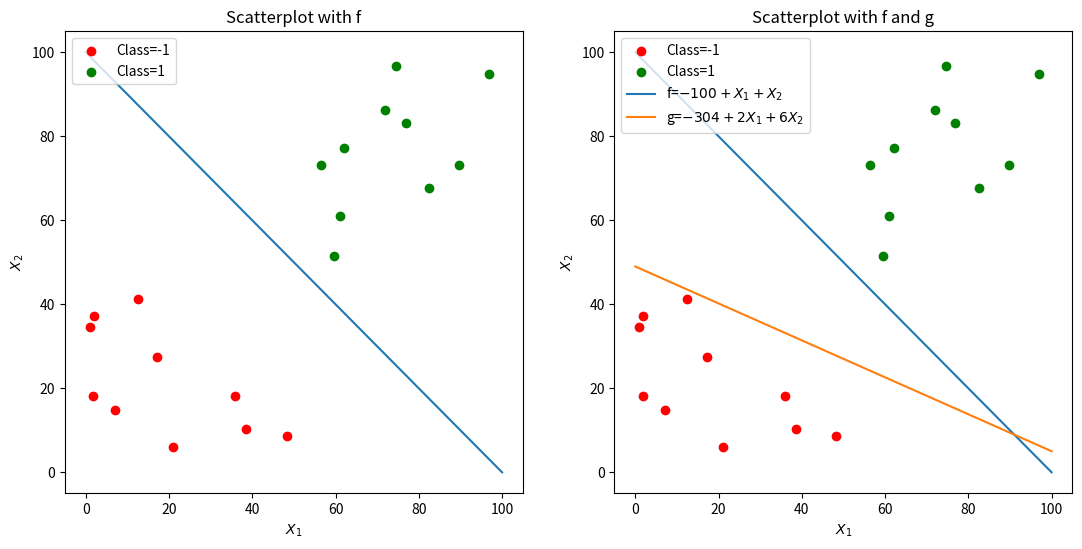
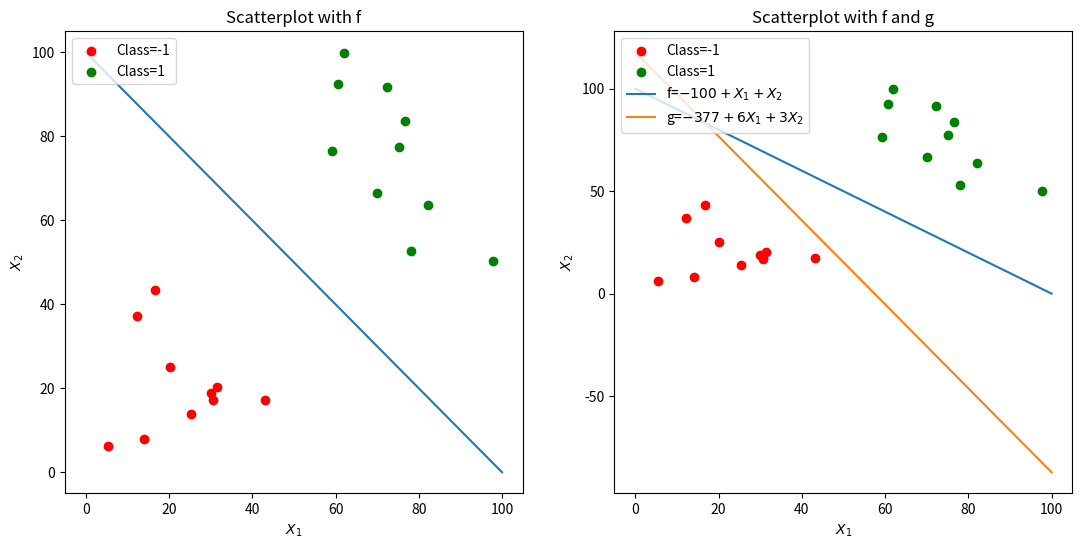
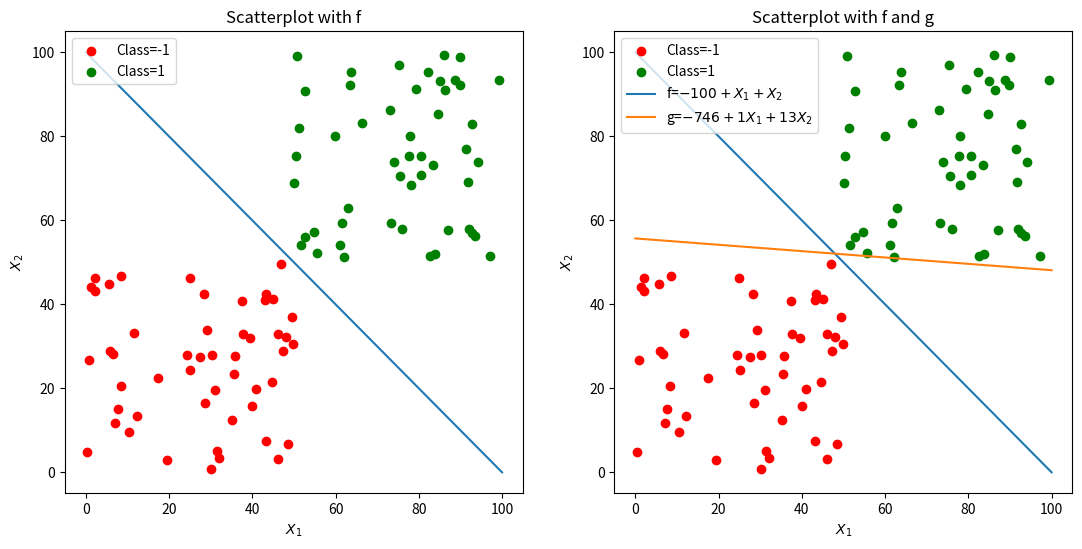
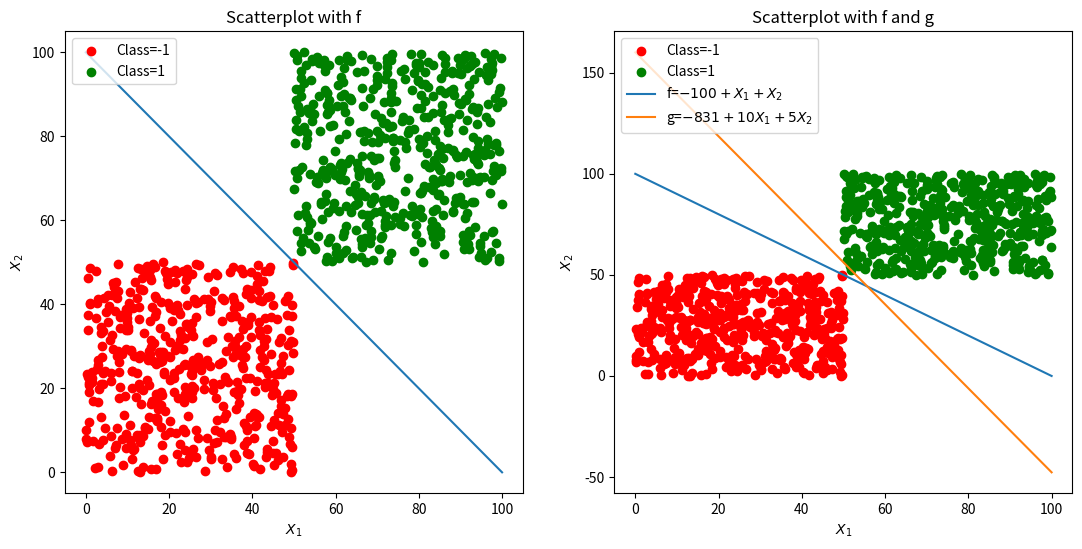
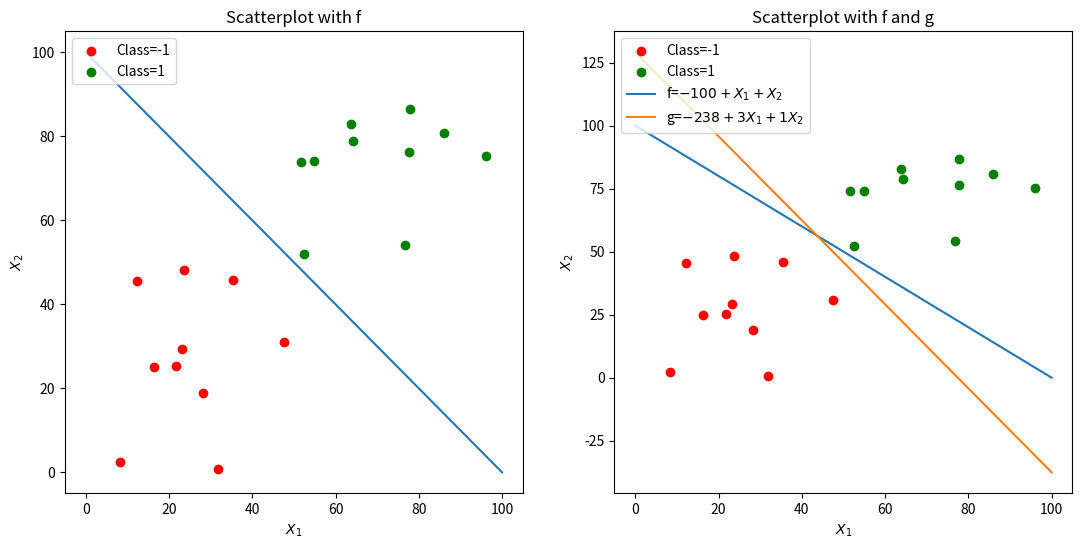
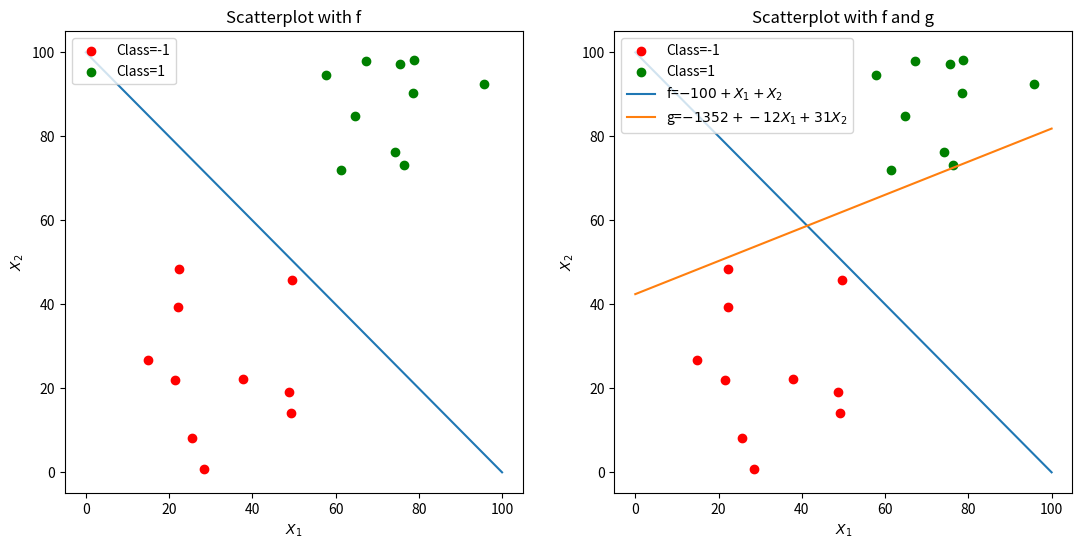
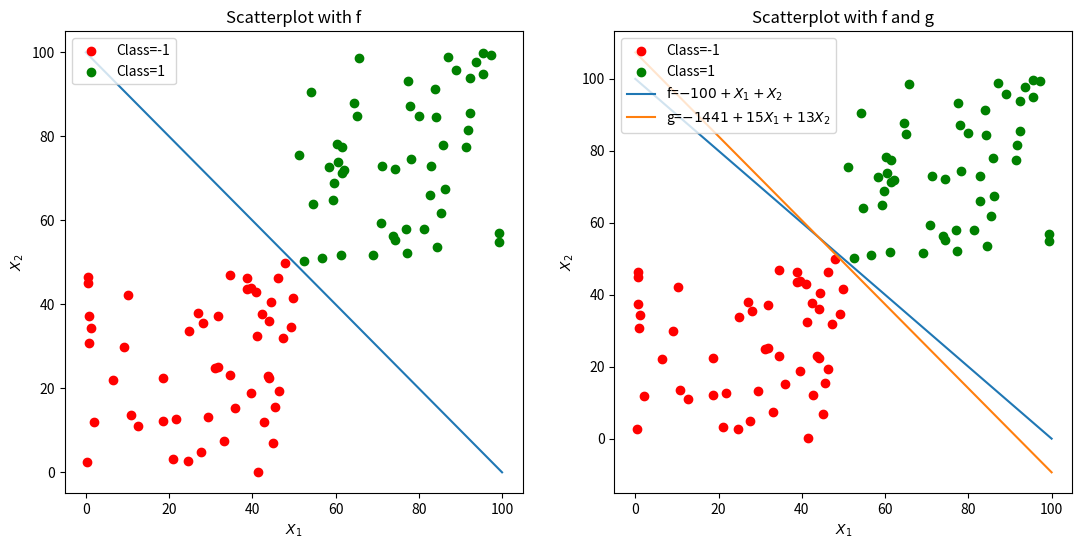
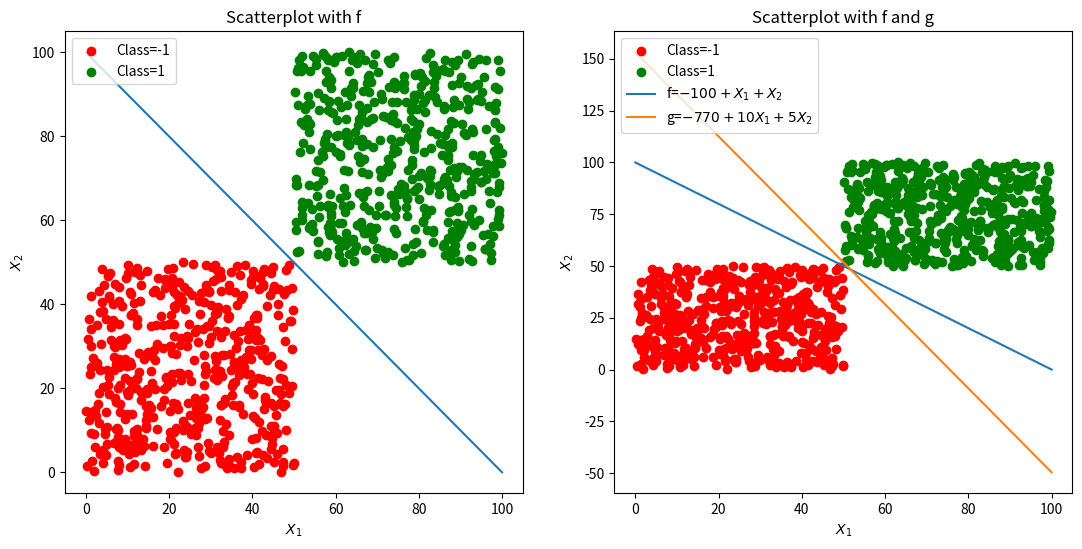
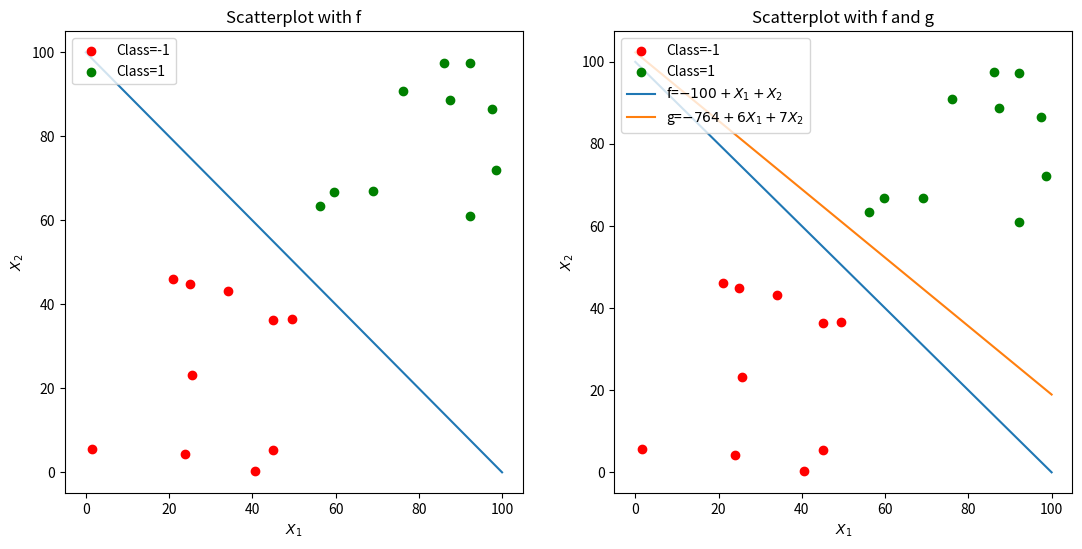
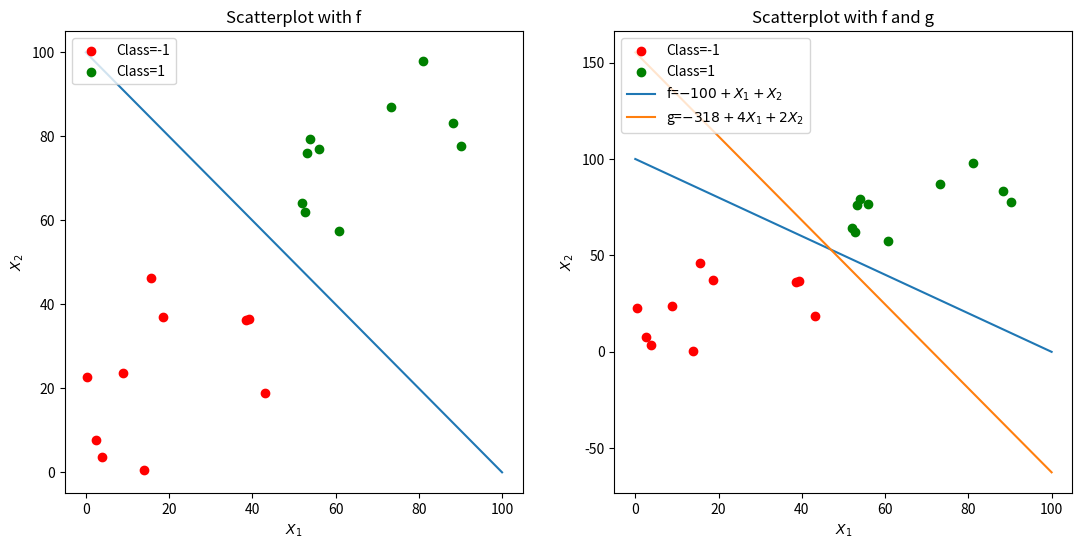
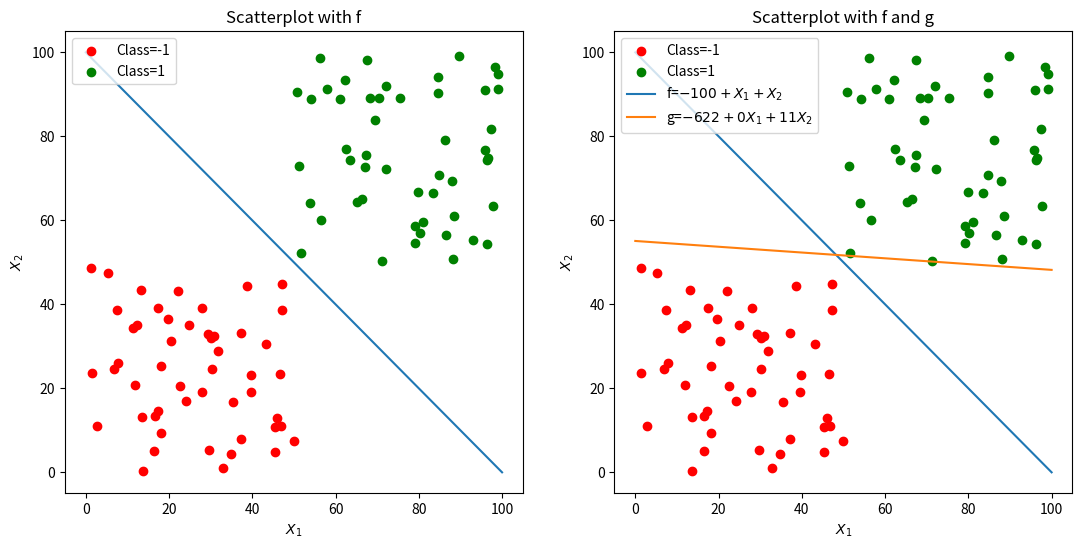
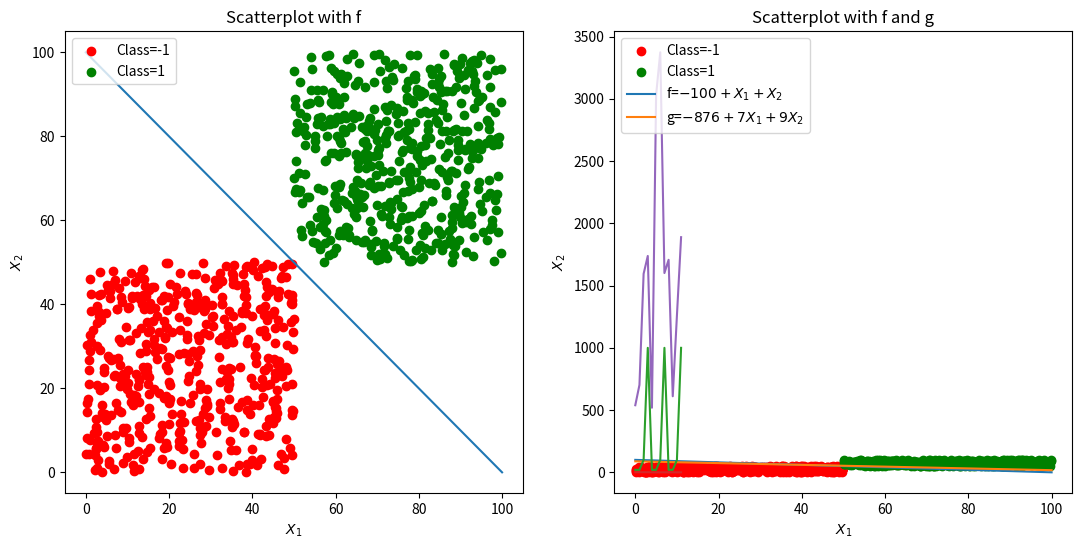

The matplotlib source for these figures, in order:
# -*- coding: utf-8 -*-
"""
Created on Fri Oct 23 19:56:08 2020

[redacted]
"""

import numpy as np
import random
import matplotlib.pyplot as plt
import warnings 

warnings.filterwarnings('ignore')

class PerceptronDemo:
    #初始化实例数、学习率、权重
    def __init__(self,sample_size, l_rate):
        self.sample_size = sample_size
        self.half_sample = (int) (self.sample_size/2)
        self.l_rate = l_rate
        self.w = np.random.rand(1,2)
        self.b = np.random.rand()
        self.iter_number = 0        
        
    #随机生成线性可分的数据集
    def generate_data(self):
        X_f = np.random.rand(self.half_sample,2)*50
        X_b = np.random.rand(self.half_sample,2)*50+50
        X = np.concatenate((X_f,X_b),axis=0)
        y = [-1]*self.half_sample+[1]*self.half_sample
        return X, y
        
    #画散点图并标明类别
    def scatter(self,X,y):
        plt.scatter(X[:self.half_sample,0],X[:self.half_sample,1],c='red',label='Class=-1')
        plt.scatter(X[self.half_sample:self.sample_size,0],X[self.half_sample:self.sample_size,1],c='green',label='Class=1')
        plt.xlabel('$X_1$')
        plt.ylabel('$X_2$')
       
    #在散点图上加上目标函数f
    def target_plot(self,X,y):
        plt.subplot(1,2,1)
        self.scatter(X,y)
        plt.legend(['Class=-1','Class=1'],loc=2)
        plt.title('Scatterplot with f')
        xvalues = np.linspace(0,100,500)
        plt.plot(xvalues,(100-xvalues))
       # plt.show()
    
    #在散点图上加上目标函数f和最终假设g
    def g_plot(self,X,y,w,b):
        plt.subplot(1,2,2)
        self.scatter(X,y)
        plt.title('Scatterplot with f and g')
        xvalues = np.linspace(0,100,500)
        plt.plot(xvalues,(100-xvalues),label='f=$-100+X_1+X_2$')
        plt.plot(xvalues,(-b/w[0,1]-w[0,0]/w[0,1]*xvalues),label='g=$%d+%dX_1+%dX_2$'%((int)(b),(int)(w[0,0]),(int)(w[0,1])))
        plt.legend(loc=2)
        plt.show()
        
        
    #训练感知机模型
    def train(self,X, y):
        isWrong = True
        while(isWrong):
            wrong_cnt = 0
            random_s = random.sample(range(len(X)),len(X))
            for i in random_s:
                if y[i]*(np.dot(self.w,X[i,])+self.b)<=0:
                    wrong_cnt += 1
                    self.w += np.dot(y[i],X[i,])
                    self.b += y[i]
                    self.iter_number+=1
            if wrong_cnt==0: isWrong = False
        print("Final hypothesis g is %.2f+%.2fX1+%.2fX2. Perceptron has updated the weights for %d times."%(self.b,self.w[0,0],self.w[0,1],self.iter_number))
                     
    #生成数据集、画图1、训练模型、画图2
    def main(self):
        X, y = self.generate_data()
        plt.figure(figsize=(13, 6))
        self.target_plot(X, y)
        self.train(X, y)
        self.g_plot(X,y,self.w,self.b)

#主程序入口，遍历训练三种学习率，四种实例数下的感知机模型并作图        
if __name__=="__main__":
    print("We run 12 percepton demo with sample size = 20, 20, 100, 1000 and learning rate = 1, 0.01, 0.0001.")
    i = 1;
    results = []
    for l_rate in (1,0.01,0.0001):
        for sample_size in (20,20,100,1000):
            print("\nScenario %d, we do a perceptron demo with sample size = %d and learning rate = %s."%(i,sample_size,(str)(l_rate)))
            p = PerceptronDemo(sample_size, l_rate)
            p.main()
            results.append([sample_size, l_rate, p.iter_number])
            i+=1
    print(results)
    plt.plot(results)
            
